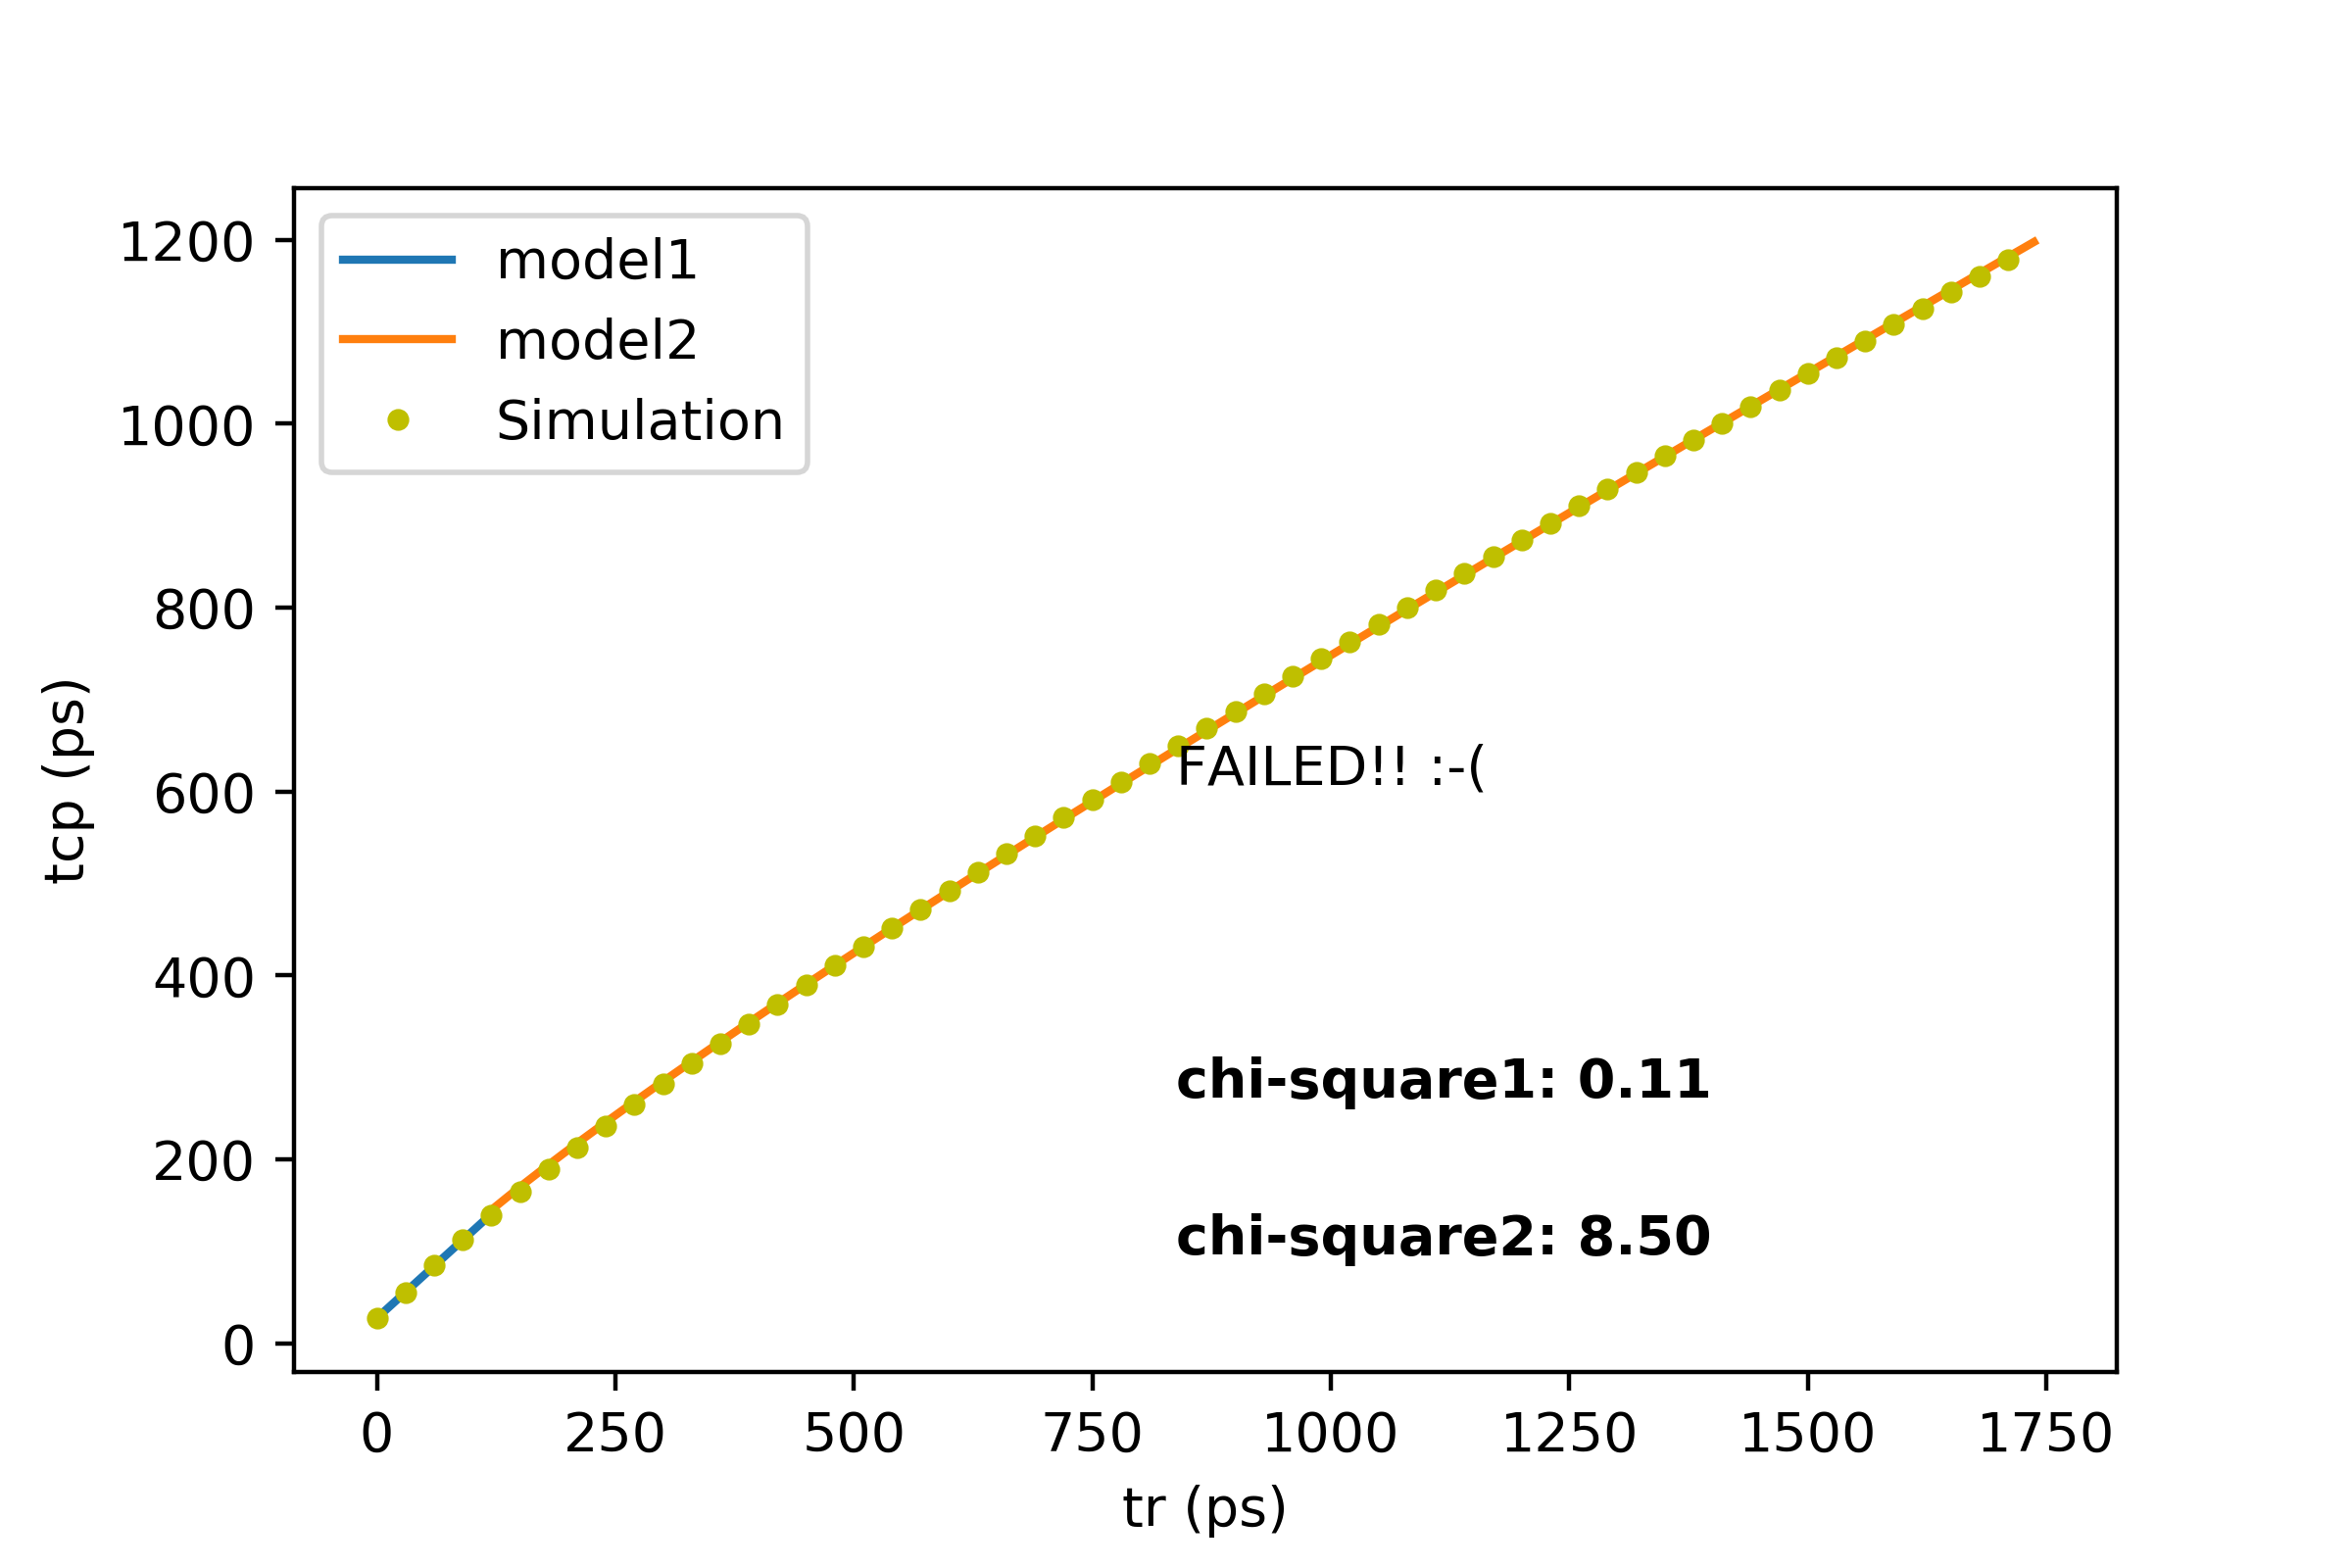

Source code (Python):
#! python3.7
# -*- coding: utf-8 -*-
"""
Created on Mon Apr  6 14:13:10 2020

@author: anubhav
"""

#importing the necessary librarires
from pylab import *
from scipy.optimize import curve_fit
import pandas as pd
import sys

#Required instruction for running the scriptwithout error
print("""
      ========= WelCome to Analysis and Plotting Tool v1.0 ====================
      
      This Tool requires following things to run succesfully
      1. This tool is for analyzing the tcp_vs_tr analysis.
      2. Make sure a xlsx file is available in the the same folder as this tool
         containg the tcp values and tr values in the (C:\pythonscrpts\) folder
      3. You will be prompted by giving the filename kindly provide full filename
         along with the file extension.
      4. Two model will be used to fit the curve judiciously if you want to 
         change the model definition you can edit their definition in the
         tcp_vs_tr.py file which conatins model using fun model1 and model2.
         Initial guess values for the fit also can be changed accordingly.
      5. You will be asked to provide the starting breaking point for models
         This breaking point will be optimized to fit the 2% error. By default 
         trb(breaking point) value will be choosen as last value and will be 
         traversed backword to optimize the fit. Press ENTER for DEFAULT.
      6. chi_sq value can be used to increase or decrease the tolerance of variation
         0.12 value corresponds to 2% variation from the data points. By default 
         this value will be 0.12. Press ENTER for DEFAULT.
      7. The pararmeter defined in the model will be at output with std deviation
         along with the user defined model.
      8. With the given chi_sq value the Model's result will be shown either
         Passed or failed with the trb values where the trb values fit the data
         and model optimized trb is given by trb while x% varition trb value for
         model 1 and model 2 will be given by trb1 and trb2 respectively.
      9. At last regardless of model is passed or failed the all calculation
         excel sheet will be dumped in the working directory with the name 
         output_tcp_vs_tr.xlsx please check it to be sure of all calculation and
         report if any bug exists. The plot also will be saved in the same directory
         with name as tcp_vs_tr.png
     10. Hope it's Helpful!!
     
      """)

#reading the excel file
filename = input("Enter the filename for tcp_vs_tr.xlsx file: ")
try:
    d = pd.read_excel(filename)
except:
    print('\nError: File Does not Exist!!')
    sys.exit()
#Text processing on the data using pandas dataframe
#no of row and column
row, col = d.shape
#no of total elements in whole dataframe
#tot_elements = d.size
#No of elements in a row
#no_row = d['cl'].size
#print(no_row)
#anything above is not required as row will give the no of values in the cl

#Taking the user input considering the default value
try:
    trb = int(input("\nEnter the approx breaking point value it will be optimized backwards: "))
except:
    print("\nsome invalid input is enterd.....")
    print("Going for the default value as max of tr and move backwards for optimization")
    trb = int(d['tr'].iloc[-2])

try:
    chi_user = float(input("\nEnter the chi_sq value near by 0.12 "))
except:
    print("\nsome invalid input is enterd.....")
    print("choosing default value of chi_sq as 0.12")
    chi_user = 0.12
    
#adding a standard deviation column for better fit
std = 0.5
op_std = std + rand(row)*std/10
d['op_std'] = op_std

#Define the break up point

while trb>1:

  #changed in equality than cl as model1 will be fitted on the initial data
  d1 = d.loc[d['tr'] <= trb]
  d2 = d.loc[d['tr'] >  trb]

  ##After taking the seperate range for data for model1 and model2

  #  Fit by equation

  # setting up the model equation
  #please note that change model also in print statement
  def model1(x,m,p):
      return m*x+p

  def model2(x,a,b):
      return (a*x)+b*sqrt(x)

  # Going with fit
  #initially guessing the values diiferent based on different condition
  init_guess_m1 = [1,1]

  init_guess_m2 = [-5000,1e7]

  #fit = curve_fit(model, d['cl'],d['tcp'],sigma=d['s_tcp'], p0=init_guess, absolute_sigma=True)
  #fit for model 1
  fit1 = curve_fit(model1, d1['tr'],d1['tcp'], sigma=d1['op_std'], absolute_sigma=True, p0=init_guess_m1)

  #fit for model 2
  fit2 = curve_fit(model2, d2['tr'],d2['tcp'], sigma=d2['op_std'], absolute_sigma=True, p0=init_guess_m2)

  # unpacking the fit results for model1:
  ans,cov = fit1
  fit_m,fit_p = ans
  fit_sm,fit_sp = sqrt(diag(cov))

  # unpacking the fit results for model2:
  ans,cov = fit2
  fit_a,fit_b = ans
  fit_sa,fit_sb = sqrt(diag(cov))


  #t = linspace(1,100,50, dtype=int)
  #t = array([int(x*2) for x in range(1, 51)])
  #Best method to calculate the t is to copy x axis from xls data
  t=array(d['tr'].tolist())

  #output from model 1
  y_model1 = model1(t,fit_m,fit_p) 
  y_model2 = model2(t,fit_a,fit_b)

  # computing chi-square
  # Compute the value of Chi-Square goodness of fit test using the following formula:
  # Chi-Square = ( (E-O)**2 / E )
  # Where, Chi-Square = goodness of fit test O= observed value E= expected value

  #chisq for model1:
  chisq1 = sum((d1['tcp'] - model1(d1['tr'],fit_m,fit_p))**2/d1['tcp'])
  #chisq for model2:
  chisq2 = sum((d2['tcp'] - model2(d2['tr'],fit_a,fit_b))**2/d2['tcp'])

  #checking for validity of fit of model1
  if chisq1 > chi_user:
    print("Could not optimize on trb value: %.1f"%trb)
    trb = trb - 3
    continue
  else:
    print("Optimized trb value: %.1f"%trb)
    break

# printing the fit results for model1:
print("\nModel1: y=mx+p ")
print("m: %.2f +/- %.2f"%(fit_m,fit_sm))
print("p: %.2f +/- %.2f"%(fit_p,fit_sp))

# printing the fit results model2:
print("\nModel1: y= (a*x)+b*sqrt(x)")
print("a: %.2f +/- %.2f"%(fit_a,fit_sa))
print("b: %.2f +/- %.2f"%(fit_b,fit_sb))

# ploting the data and fit results
#Important sampling every 10th value by d['tr'].iloc[::10]
errorbar(d['tr'].iloc[::10],d['tcp'].iloc[::10],fmt='.y', label="Simulation")
xlabel("tr (ps)")
ylabel("tcp (ps)")

#changing the x axis for partial plotting of model1 and 2
t1 = array(d1['tr'].tolist())
t2 = array(d2['tr'].tolist())

#re claculating the model outputs according to trimmed x axis
y_model1_temp = model1(t1,fit_m,fit_p) 
y_model2_temp = model2(t2,fit_a,fit_b)

#plotting the result for the models
plot(t1, y_model1_temp, label="model1")
plot(t2, y_model2_temp, label="model2")
legend()

#Adding the chisquare value to figure
figtext(0.5,0.3,"chi-square1: %.2f"%chisq1,fontweight="bold")
figtext(0.5,0.2,"chi-square2: %.2f"%chisq2,fontweight="bold")

#Processing in a new dataframe for 2% error points which are trb's
d_op = d
d_op['y_model1'] = y_model1.tolist()
d_op['y_model2'] = y_model2.tolist()
#y_model1.tolist()
#y_model1.shape
#y_model2.shape

#calculating the percentage difference for both model from data tcp
d_op['pcdiff1'] = ( abs( d_op['tcp'] - d_op['y_model1']) / d['tcp'] *100)
d_op['pcdiff2'] = ( abs( d_op['tcp'] - d_op['y_model2']) / d['tcp'] *100)

#Finding the 2% variation point
cl1 = d_op.loc[(d_op['pcdiff1'] > 2) & (d_op['pcdiff1'] < 2.5)]
cl2 = d_op.loc[(d_op['pcdiff2'] > 2) & (d_op['pcdiff2'] < 2.5)]

#Definig the averaging the values if multiple values come from selection
def avg(lst): 
    return sum(lst) / len(lst)

#Getting the average of the cl values to get the idea of their location
trb1 = avg(cl1['tr'].tolist())
trb2 = avg(cl2['tr'].tolist())

#Testing wether the model has passsed or not
if (trb1 >= trb2):
  print('\nThe model has Passed the test input\n')
  print("trb: %.1f, trb1: %.1f, trb2: %.1f"%(trb, trb1, trb2))
#  figtext(0.5, 0.5, "Passed")
else:
  print('\nSorry But your Model FAILED!! :-( \n')
  print("trb: %.1f, trb1: %.1f, trb2: %.1f"%(trb, trb1, trb2))
  figtext(0.5, 0.5, "FAILED!! :-( ")

print("\nWriting output file to output_tcp_vs_tr.xlsx")
d_op.to_excel('output_tcp_vs_tr.xlsx')
print("\nsaving the figure as tcp_vs_tr.png")
savefig('tcp_vs_tr.png', dpi=400)